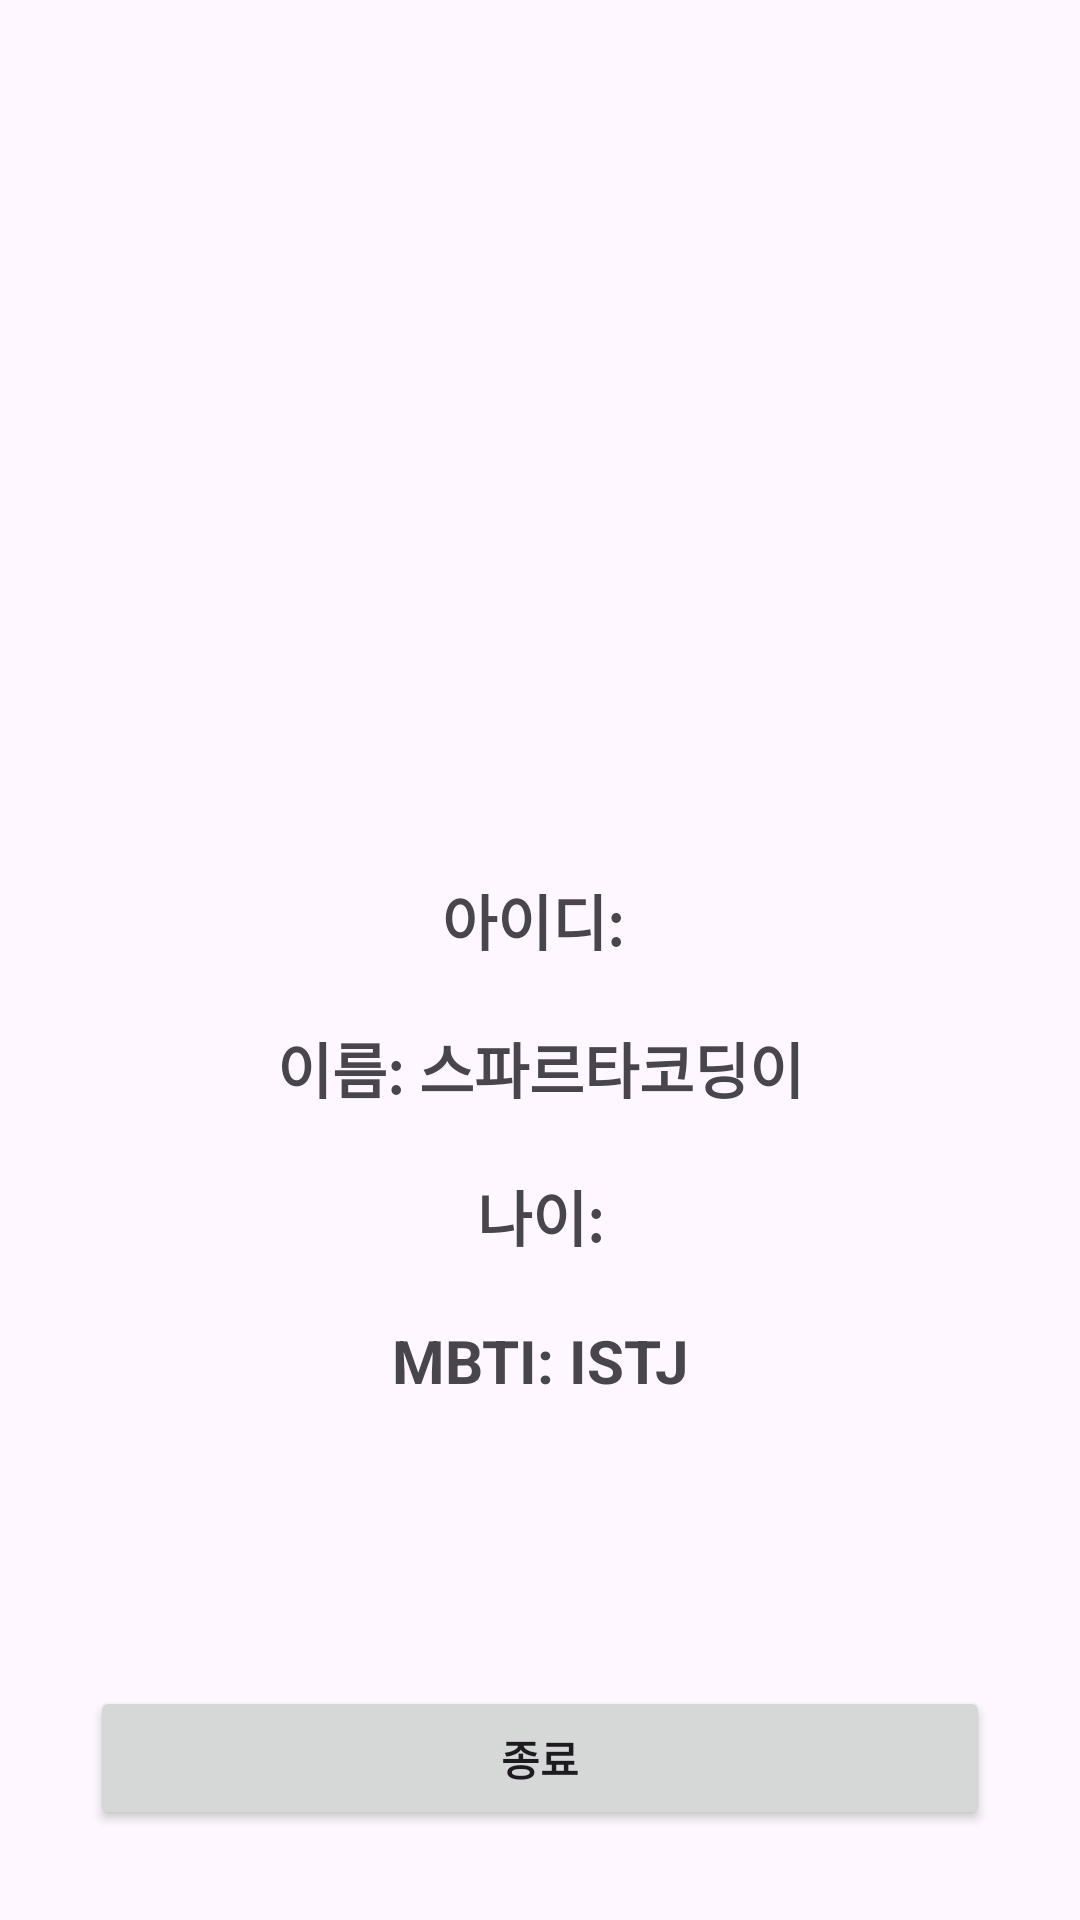

Here is an Android app screen rendered from its layout file. Give the layout XML and the strings, colors and styles it references.
<!-- AndroidManifest.xml: application theme Theme.Week3Login -->
<!-- res/layout/activity_home.xml -->
<?xml version="1.0" encoding="utf-8"?>
<androidx.constraintlayout.widget.ConstraintLayout xmlns:android="http://schemas.android.com/apk/res/android"
    xmlns:app="http://schemas.android.com/apk/res-auto"
    xmlns:tools="http://schemas.android.com/tools"
    android:layout_width="match_parent"
    android:layout_height="match_parent"
    tools:context=".HomeActivity">

    <ImageView
        android:id="@+id/home_image"
        android:layout_width="279dp"
        android:layout_height="232dp"
        android:layout_marginTop="30dp"
        app:layout_constraintEnd_toEndOf="parent"
        app:layout_constraintStart_toStartOf="parent"
        app:layout_constraintTop_toTopOf="parent"
        tools:srcCompat="@tools:sample/backgrounds/scenic" />

    <TextView
        android:id="@+id/home_id"
        android:layout_width="wrap_content"
        android:layout_height="wrap_content"
        android:text="아이디: "
        android:textStyle="bold"
        android:textSize="20dp"
        android:layout_marginTop="30dp"
        app:layout_constraintEnd_toEndOf="parent"
        app:layout_constraintStart_toStartOf="parent"
        app:layout_constraintTop_toBottomOf="@+id/home_image" />



    <TextView
        android:id="@+id/home_age"
        android:layout_width="wrap_content"
        android:layout_height="wrap_content"
        android:text="나이:"
        android:textStyle="bold"
        android:textSize="20dp"
        android:layout_marginTop="20dp"
        app:layout_constraintEnd_toEndOf="parent"
        app:layout_constraintStart_toStartOf="parent"
        app:layout_constraintTop_toBottomOf="@+id/home_name" />

    <TextView
        android:id="@+id/home_name"
        android:layout_width="wrap_content"
        android:layout_height="wrap_content"
        android:text="이름: 스파르타코딩이"
        android:textStyle="bold"
        android:textSize="20dp"
        android:layout_marginTop="20dp"
        app:layout_constraintEnd_toEndOf="parent"
        app:layout_constraintStart_toStartOf="parent"
        app:layout_constraintTop_toBottomOf="@+id/home_id" />

    <TextView
        android:id="@+id/home_MBTI"
        android:layout_width="wrap_content"
        android:layout_height="wrap_content"
        android:text="MBTI: ISTJ"
        android:textStyle="bold"
        android:textSize="20dp"
        android:layout_marginTop="20dp"
        app:layout_constraintEnd_toEndOf="parent"
        app:layout_constraintStart_toStartOf="parent"
        app:layout_constraintTop_toBottomOf="@+id/home_age" />

    <Button
        android:id="@+id/home_button"
        android:layout_width="match_parent"
        android:layout_height="wrap_content"
        android:text="종료"
        android:textStyle="bold"
        android:layout_marginLeft="30dp"
        android:layout_marginRight="30dp"
        android:layout_marginBottom="30dp"
        app:layout_constraintBottom_toBottomOf="parent"
        app:layout_constraintEnd_toEndOf="parent"
        app:layout_constraintStart_toStartOf="parent" />

</androidx.constraintlayout.widget.ConstraintLayout>
<!-- resources referenced by this layout -->
<resources>
  <style name="Theme.Week3Login" parent="Base.Theme.Week3Login" />
  <style name="Base.Theme.Week3Login" parent="Theme.Material3.DayNight.NoActionBar">
          
          
      </style>
</resources>
